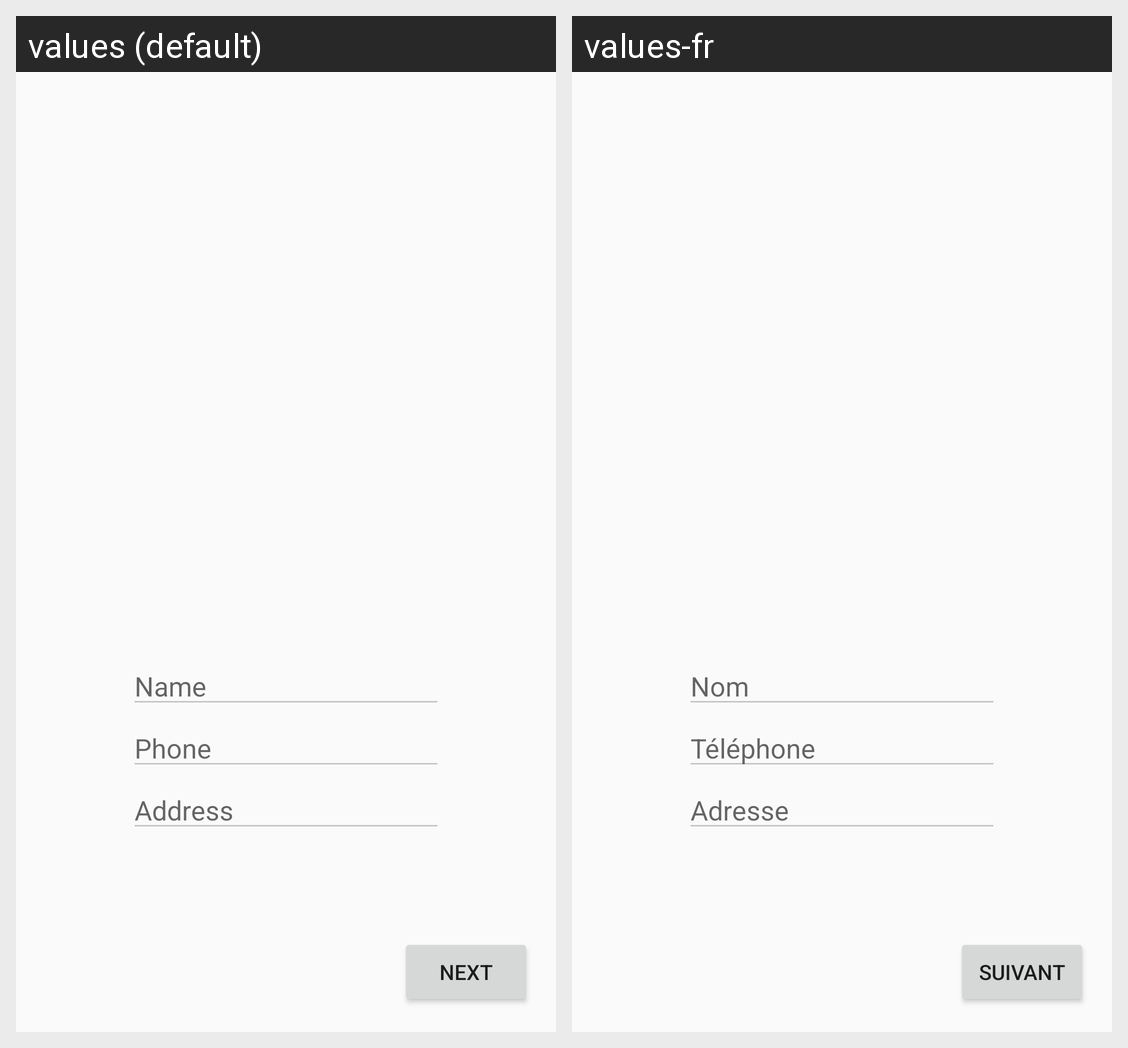

This grid shows one Android layout under two languages. Give, for every string resource on the screen, its name, the default text and each shown locale's text.
Android screen res/layout/activity_richard.xml rendered under 2 locales, left to right: values (default), values-fr. Device: Nexus 5 (rendered at 1080×1920; each locale shown at half size, 540×960, under a caption strip naming it); theme AppTheme.
Strings drawn on this screen, with the default value and each locale's value (text and hints the layout hard-codes, and strings that could not be matched under every locale, appear in the picture but are not listed):

next_button
  values: Next
  values-fr: Suivant

name_entry
  values: Name
  values-fr: Nom

phone_entry
  values: Phone
  values-fr: Téléphone

address_entry
  values: Address
  values-fr: Adresse
